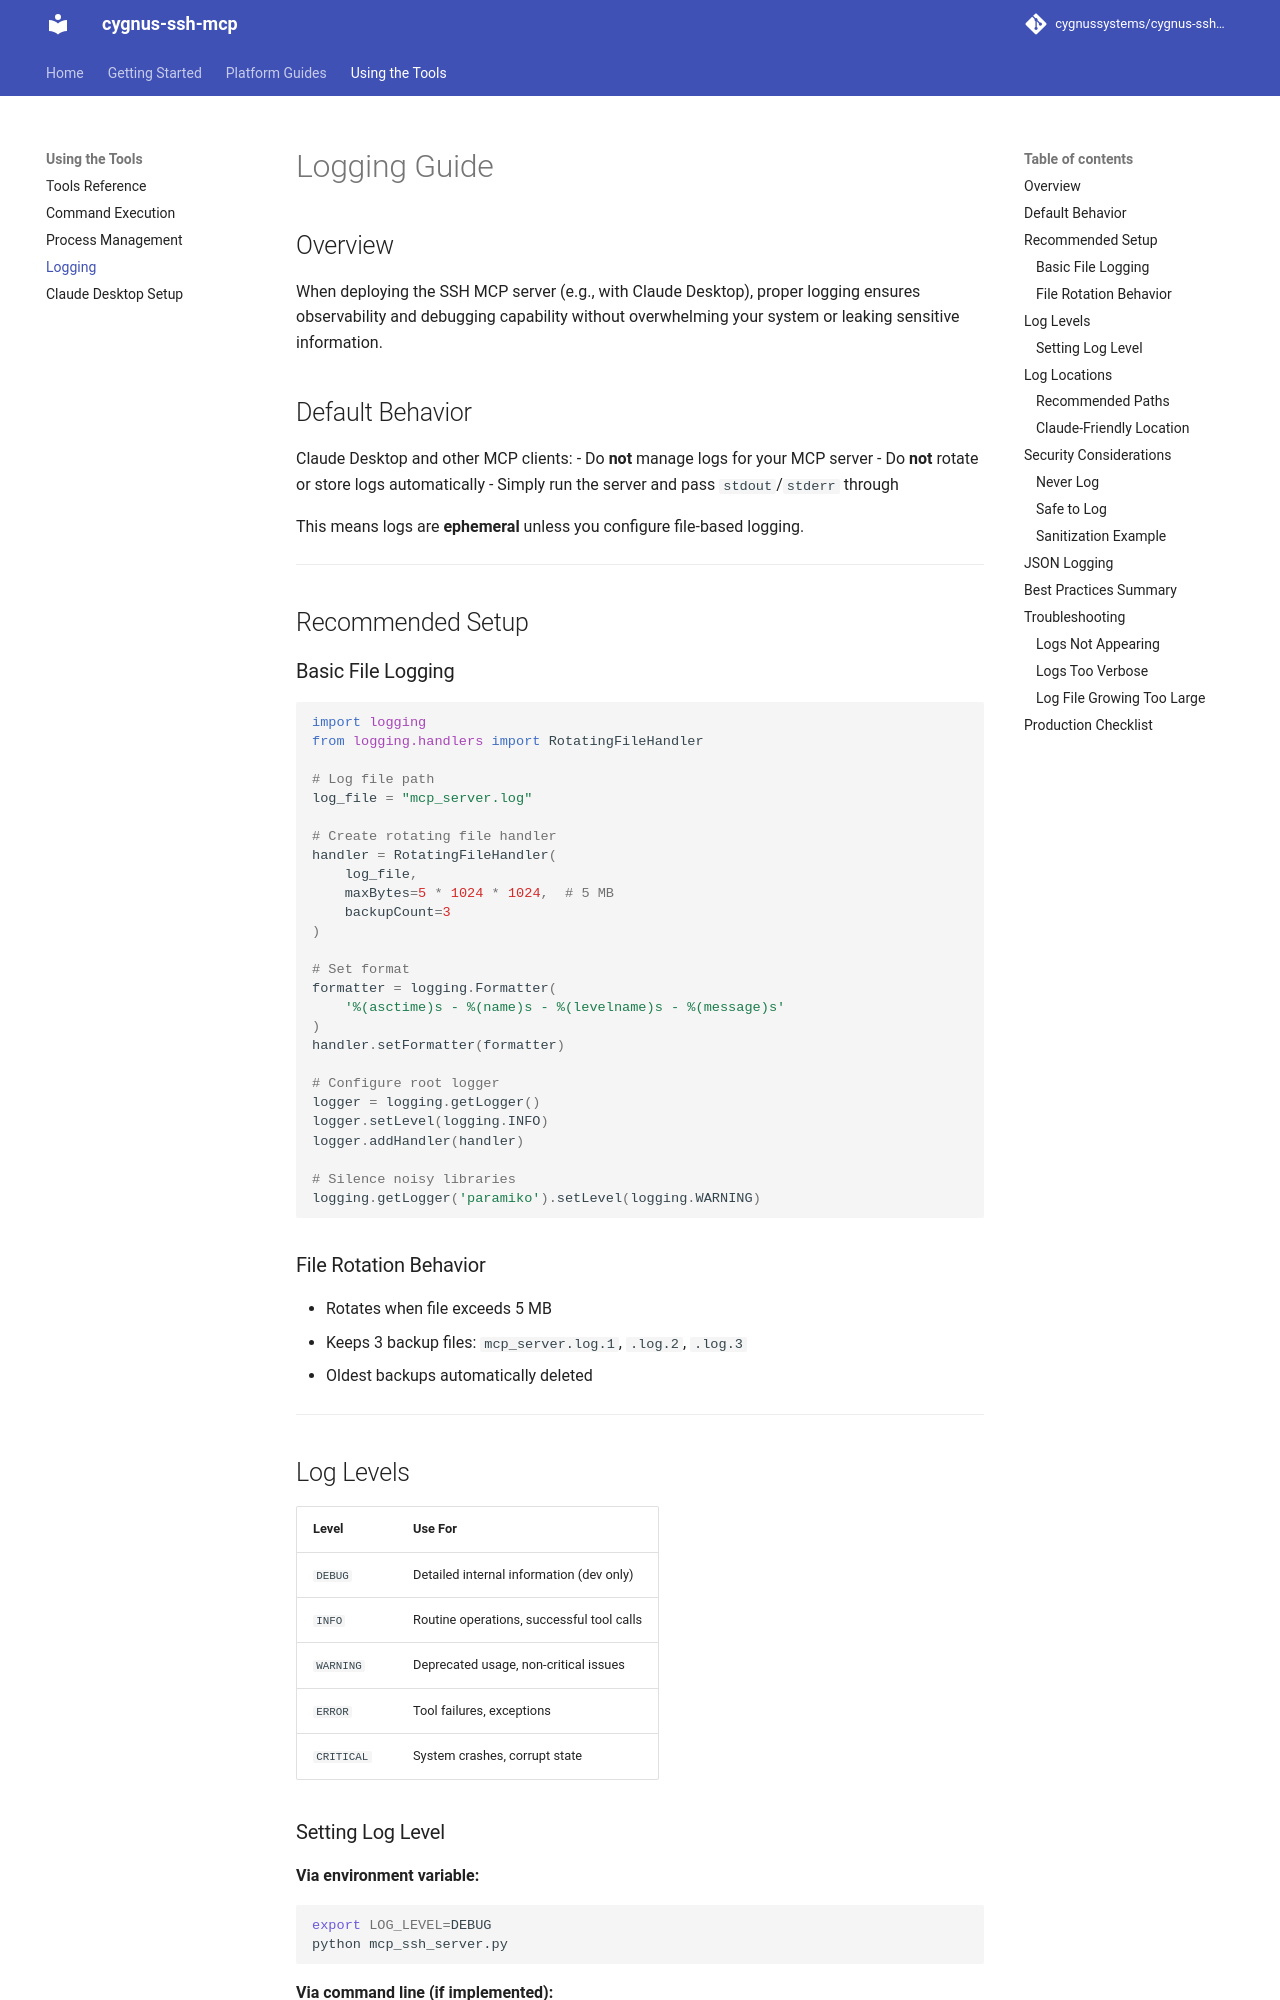

repository: cygnussystems/cygnus-ssh-mcp · page: 70-logging/index.html · generator: mkdocs

# Logging Guide

## Overview

When deploying the SSH MCP server (e.g., with Claude Desktop), proper logging ensures observability and debugging capability without overwhelming your system or leaking sensitive information.

## Default Behavior

Claude Desktop and other MCP clients:
- Do **not** manage logs for your MCP server
- Do **not** rotate or store logs automatically
- Simply run the server and pass `stdout`/`stderr` through

This means logs are **ephemeral** unless you configure file-based logging.

---

## Recommended Setup

### Basic File Logging

```python
import logging
from logging.handlers import RotatingFileHandler

# Log file path
log_file = "mcp_server.log"

# Create rotating file handler
handler = RotatingFileHandler(
    log_file,
    maxBytes=5 * 1024 * 1024,  # 5 MB
    backupCount=3
)

# Set format
formatter = logging.Formatter(
    '%(asctime)s - %(name)s - %(levelname)s - %(message)s'
)
handler.setFormatter(formatter)

# Configure root logger
logger = logging.getLogger()
logger.setLevel(logging.INFO)
logger.addHandler(handler)

# Silence noisy libraries
logging.getLogger('paramiko').setLevel(logging.WARNING)
```

### File Rotation Behavior
- Rotates when file exceeds 5 MB
- Keeps 3 backup files: `mcp_server.log.1`, `.log.2`, `.log.3`
- Oldest backups automatically deleted

---

## Log Levels

| Level | Use For |
|-------|---------|
| `DEBUG` | Detailed internal information (dev only) |
| `INFO` | Routine operations, successful tool calls |
| `WARNING` | Deprecated usage, non-critical issues |
| `ERROR` | Tool failures, exceptions |
| `CRITICAL` | System crashes, corrupt state |
